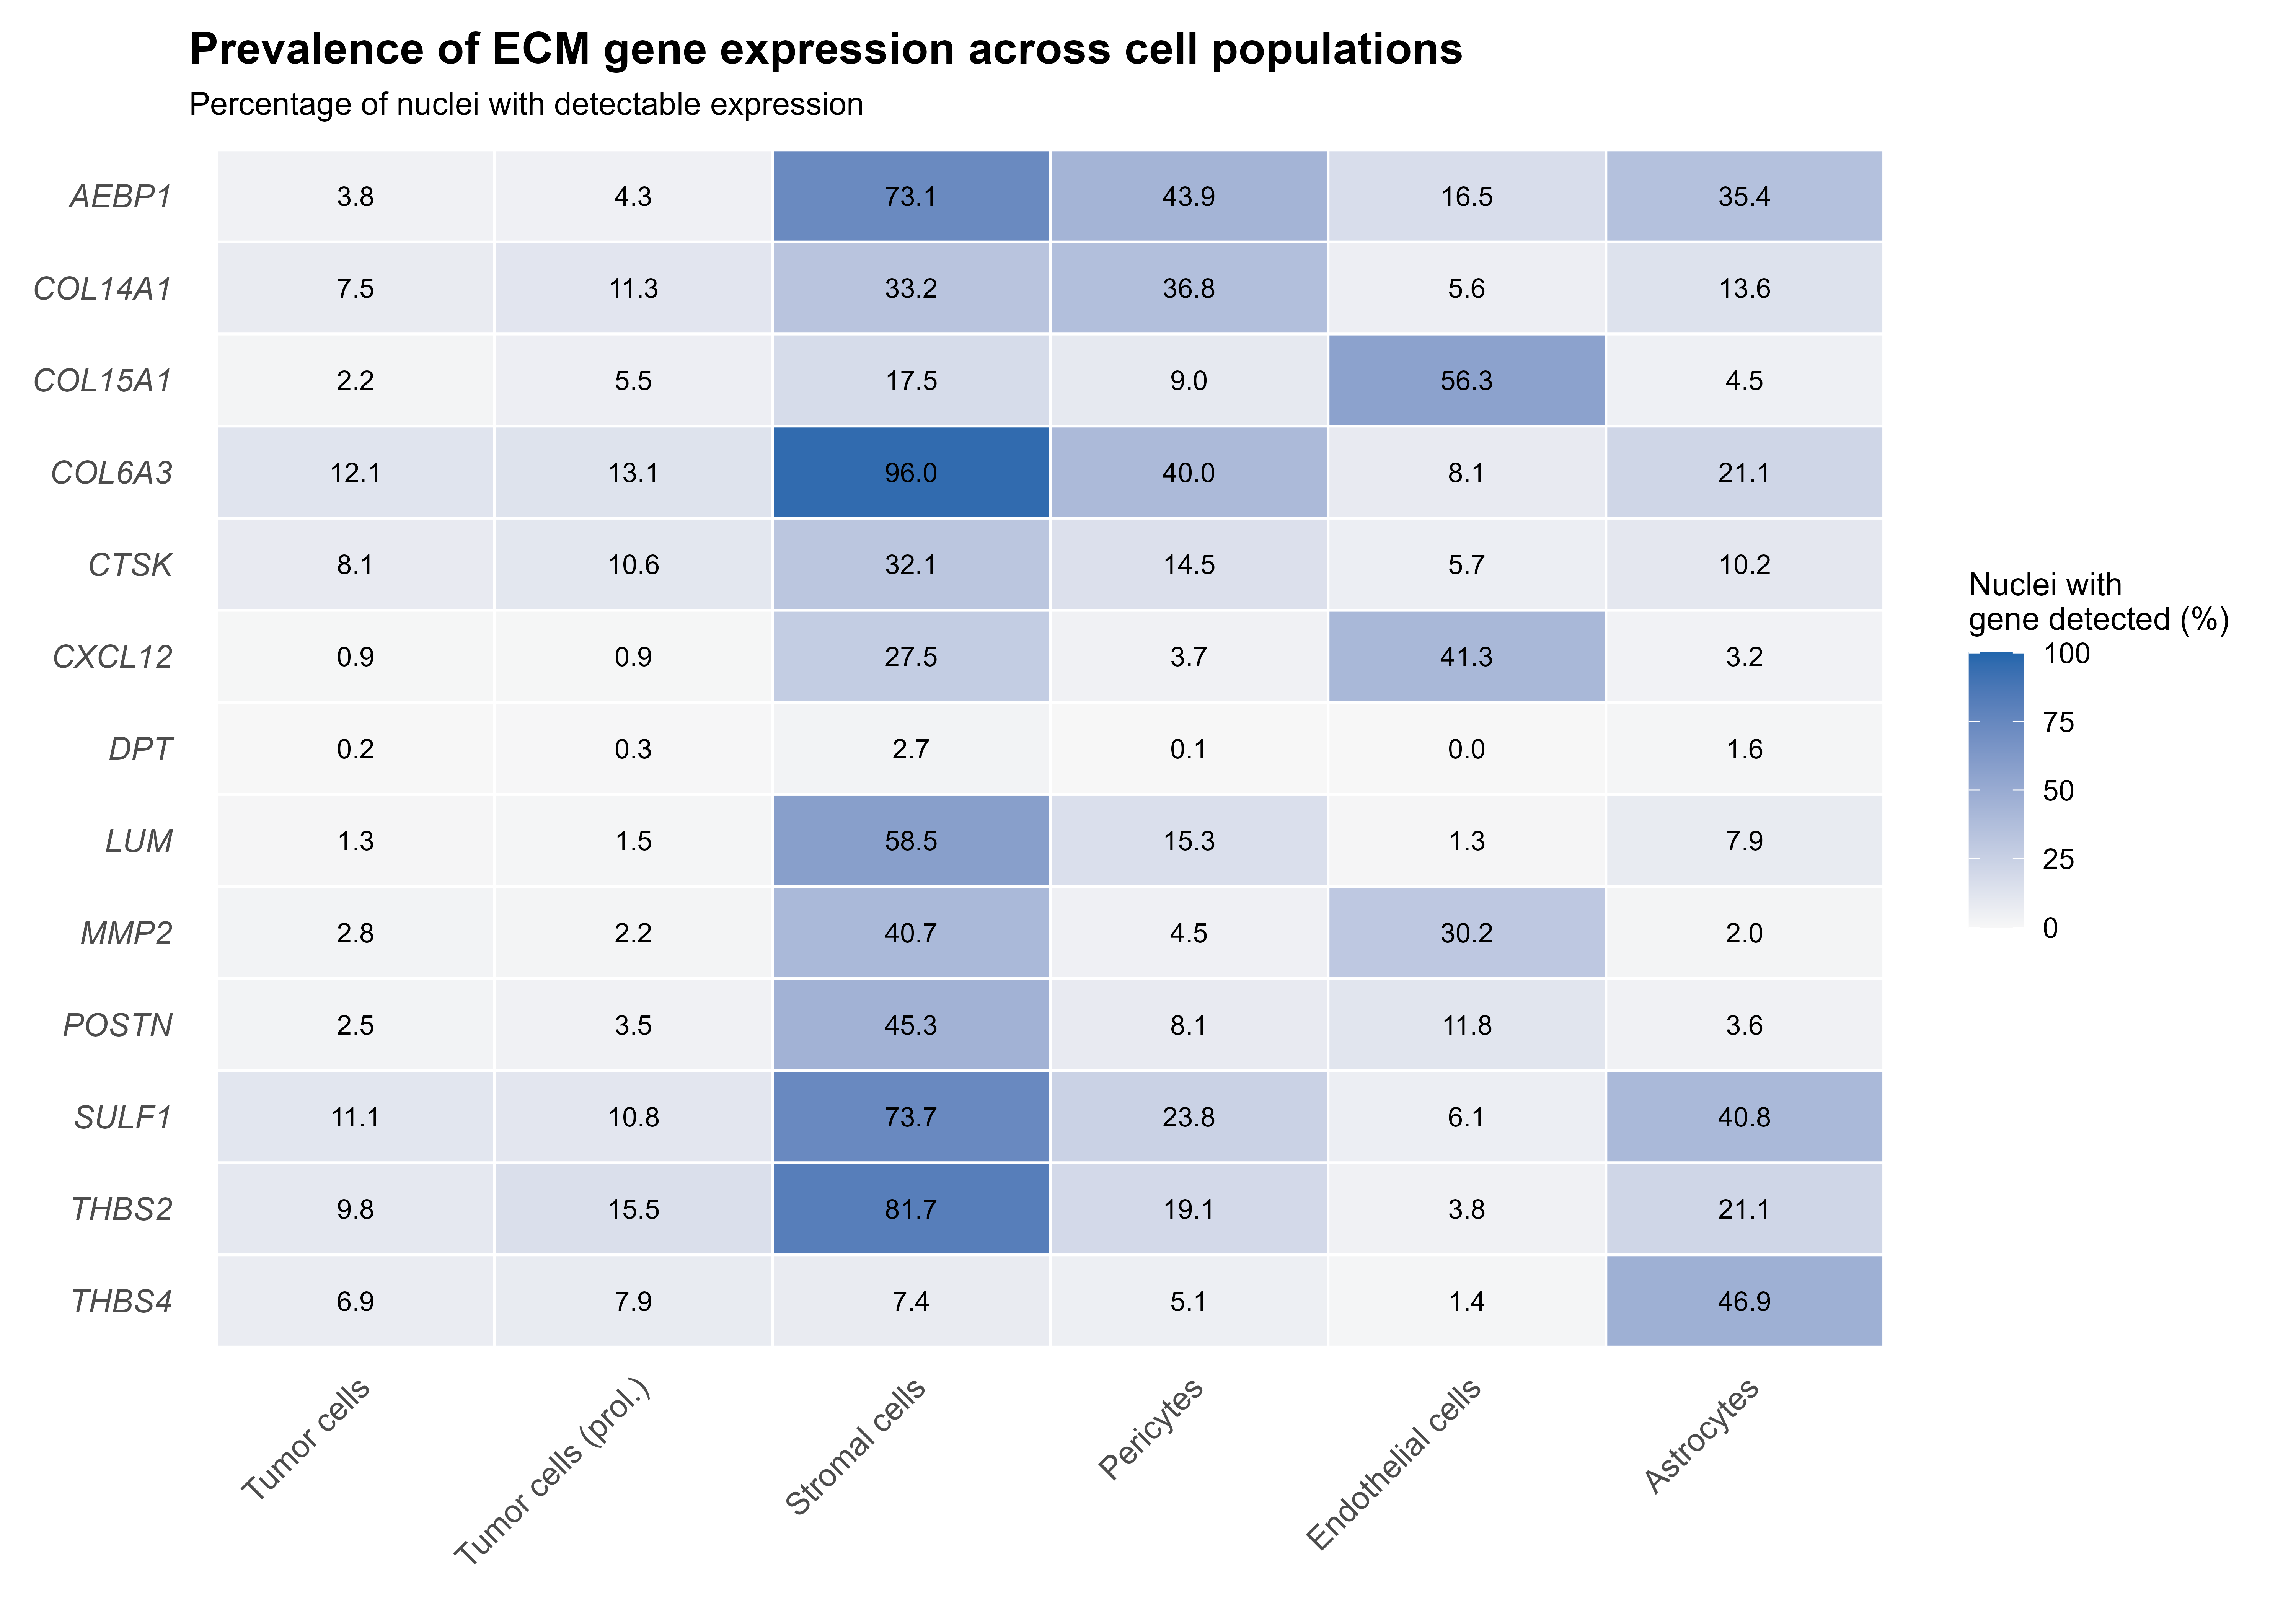

Source code (R):

library(dplyr)
library(ggplot2)

# =========================================================
# 1. LOAD EXISTING ECM DETECTION RESULTS
# =========================================================

det <- read.csv(file.choose(), check.names = FALSE)

required_cols <- c(
  "cell_type", "gene", "n_nuclei",
  "n_detected", "pct_detected"
)

if (!all(required_cols %in% names(det))) {
  stop(
    "Missing required columns. Found: ",
    paste(names(det), collapse = ", ")
  )
}

# =========================================================
# 2. DEFINE ECM GENES AND ACTUAL CELL POPULATIONS
# =========================================================

ecm_genes <- c(
  "AEBP1", "COL14A1", "COL15A1", "COL6A3",
  "CTSK", "CXCL12", "DPT", "LUM", "MMP2",
  "POSTN", "SULF1", "THBS2", "THBS4"
)

celltype_order <- c(
  "Tumor cells",
  "Tumor cells (prol.)",
  "Stromal cells",
  "Pericytes",
  "Endothelial cells",
  "Astrocytes"
)

# =========================================================
# 3. FILTER DATA
# =========================================================

det_plot <- det %>%
  filter(
    gene %in% ecm_genes,
    cell_type %in% celltype_order
  )

# =========================================================
# 4. VALIDATE COVERAGE
# =========================================================

cat("Genes represented:", length(unique(det_plot$gene)), "\n")
cat("Cell populations represented:",
    length(unique(det_plot$cell_type)), "\n")

missing_combinations <- expand.grid(
  gene = ecm_genes,
  cell_type = celltype_order
) %>%
  anti_join(
    det_plot %>% distinct(gene, cell_type),
    by = c("gene", "cell_type")
  )

if (nrow(missing_combinations) > 0) {
  print(missing_combinations)
  warning("Some gene-cell type combinations are missing.")
}

# =========================================================
# 5. ORDER GENES AND CELL POPULATIONS
# =========================================================

det_plot$gene <- factor(
  det_plot$gene,
  levels = rev(ecm_genes)
)

det_plot$cell_type <- factor(
  det_plot$cell_type,
  levels = celltype_order
)

# =========================================================
# 6. PLOT DETECTION PREVALENCE
# =========================================================

p_4D <- ggplot(
  det_plot,
  aes(x = cell_type, y = gene, fill = pct_detected)
) +
  geom_tile(
    color = "white",
    linewidth = 0.4
  ) +
  geom_text(
    aes(label = sprintf("%.1f", pct_detected)),
    size = 3.0,
    color = "black"
  ) +
  scale_fill_gradient(
    low = "#F7F7F7",
    high = "#2166AC",
    limits = c(0, 100),
    breaks = c(0, 25, 50, 75, 100),
    name = "Nuclei with\ngene detected (%)"
  ) +
  labs(
    title = "Prevalence of ECM gene expression across cell populations",
    subtitle = "Percentage of nuclei with detectable expression",
    x = NULL,
    y = NULL
  ) +
  theme_minimal(base_size = 12) +
  theme(
    plot.title = element_text(face = "bold", size = 14),
    plot.subtitle = element_text(size = 10),
    axis.text.x = element_text(
      angle = 45,
      hjust = 1,
      vjust = 1,
      size = 10
    ),
    axis.text.y = element_text(
      face = "italic",
      size = 10
    ),
    panel.grid = element_blank(),
    legend.title = element_text(size = 10),
    legend.text = element_text(size = 9),
    plot.margin = margin(10, 15, 10, 10)
  )

print(p_4D)

# =========================================================
# 7. EXPORT
# =========================================================

ggsave(
  "Figure4D_ECM_detection_prevalence.png",
  p_4D,
  width = 10,
  height = 7,
  dpi = 600,
  bg = "white"
)

ggsave(
  "Figure4D_ECM_detection_prevalence.pdf",
  p_4D,
  width = 10,
  height = 7,
  bg = "white"
)
